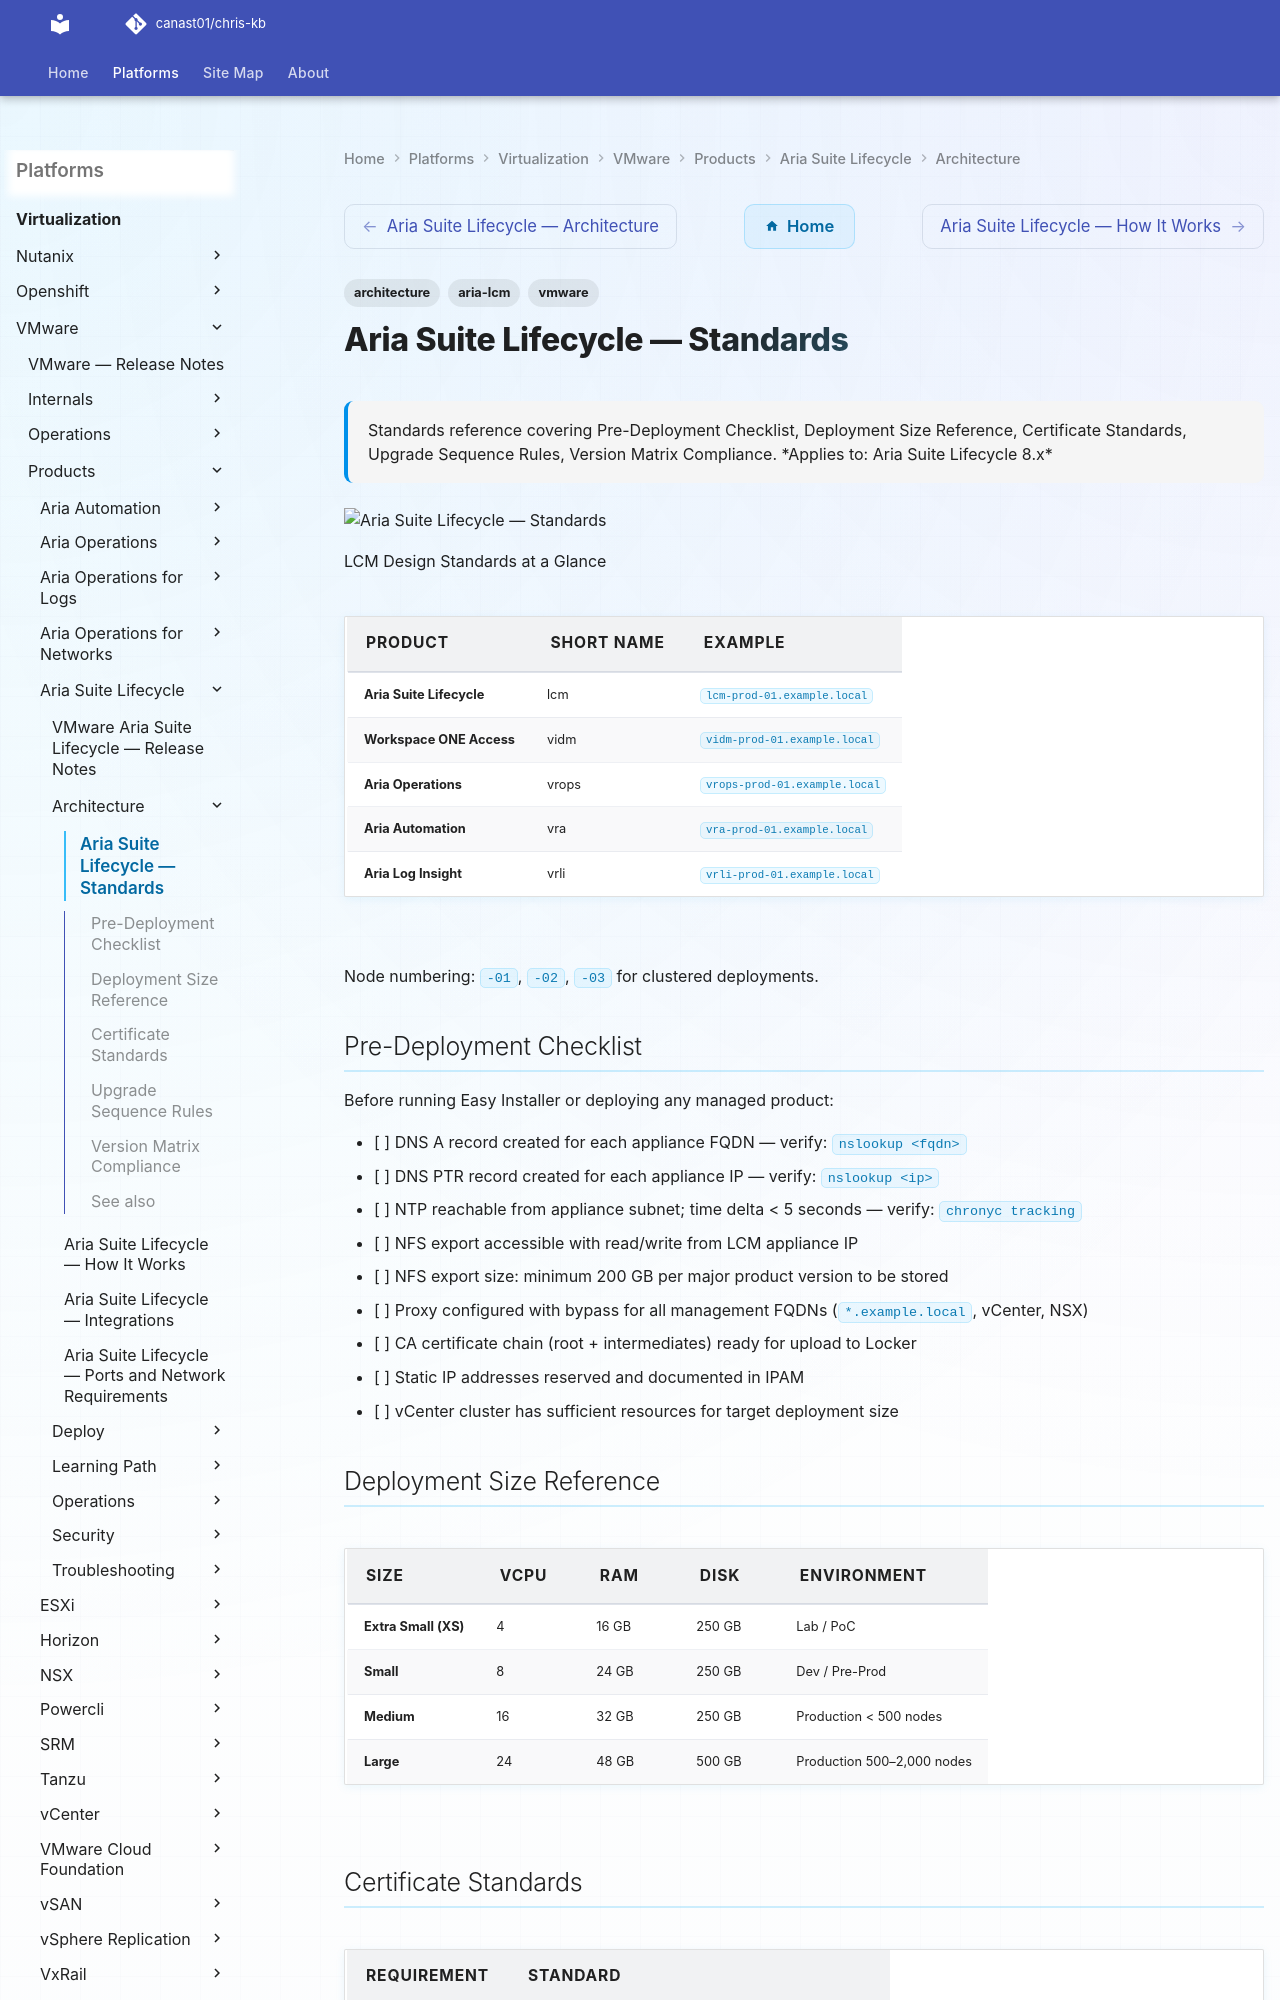

repository: canast01/chris-kb · page: virtualization/vmware/products/aria-suite-lifecycle/architecture/design-standards/index.html · generator: mkdocs

---
tags:
  - architecture
  - aria-lcm
  - vmware
description: "Standards reference covering Pre-Deployment Checklist, Deployment Size Reference, Certificate Standards, Upgrade Sequence Rules, Version Matrix Compliance."
---
# Aria Suite Lifecycle — Standards

<div class="kb-summary">
Standards reference covering Pre-Deployment Checklist, Deployment Size Reference, Certificate Standards, Upgrade Sequence Rules, Version Matrix Compliance.

*Applies to: Aria Suite Lifecycle 8.x*
</div>
![Aria Suite Lifecycle — Standards](../../../../../assets/virtualization-vmware-aria-suite-lifecycle-architecture-desi.svg)

  LCM Design Standards at a Glance

| Product | Short Name | Example |
|---|---|---|
| Aria Suite Lifecycle | lcm | `lcm-prod-01.example.local` |
| Workspace ONE Access | vidm | `vidm-prod-01.example.local` |
| Aria Operations | vrops | `vrops-prod-01.example.local` |
| Aria Automation | vra | `vra-prod-01.example.local` |
| Aria Log Insight | vrli | `vrli-prod-01.example.local` |

Node numbering: `-01`, `-02`, `-03` for clustered deployments.
